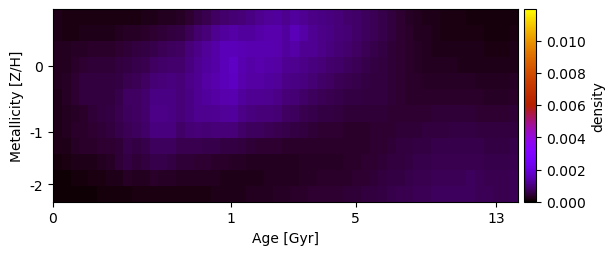

Source data for this figure (header and first rows):
2.073835094835209131e-04, 1.575483536434669444e-04, 1.617107468725853384e-04, 1.501582407974735758e-04, 1.587234479454440210e-04, 1.665338258752722088e-04, 1.482944763502957021e-04, 1.630495467585577713e-04, 1.789323863274863051e-04, 1.800548199393270951e-04, 1.898806021638880528e-04, 2.171088263479342890e-04, 2.528540290004617562e-04, 2.708733391124286557e-04, 3.186654957059161875e-04, 3.980495937481538706e-04, 5.291741841908057138e-04, 6.521171305251759719e-04, 7.676037950341654034e-04, 8.520730864840259534e-04, 9.147479733967029108e-04, 9.679389353060864881e-04, 1.039188923900020859e-03, 1.143889219071473782e-03
2.018943931072628758e-04, 1.771847885728150280e-04, 1.810800246784061227e-04, 1.919009150121162629e-04, 2.054569996175048389e-04, 2.252059957392223003e-04, 2.218305956791341202e-04, 2.505554673820180323e-04, 2.830657218091409827e-04, 3.015230229966918917e-04, 3.328512527676348413e-04, 3.821115636377862119e-04, 4.354183103069397278e-04, 4.687478782201669344e-04, 5.148398489519595209e-04, 6.732984177012511003e-04, 8.511807489773945282e-04, 9.697827960610767373e-04, 1.161082077669632357e-03, 1.296956776560812550e-03, 1.357281460915939209e-03, 1.301468596491855978e-03, 1.306711522682811209e-03, 1.385136333498192523e-03
2.494949702771500819e-04, 2.438722193484395165e-04, 3.095382273771902538e-04, 3.129333400556587015e-04, 3.565268380872997763e-04, 3.649302812137489738e-04, 3.637418094837920079e-04, 4.103870478502575150e-04, 4.467838755983900931e-04, 4.837250965019506441e-04, 5.292654499233621392e-04, 5.942008504984164002e-04, 6.699248683772899074e-04, 7.040150059256371521e-04, 7.494748681769754879e-04, 9.478804963966535029e-04, 1.103811892147130158e-03, 1.261310362738065575e-03, 1.387726160501032754e-03, 1.544331725274228394e-03, 1.582770418776414858e-03, 1.505421645928839121e-03, 1.466269590688969605e-03, 1.489053880648974482e-03
2.625048821815572893e-04, 2.782168437904017203e-04, 3.720495830878969238e-04, 4.108297205166503915e-04, 4.503009202804332881e-04, 4.397312751926935655e-04, 4.384275715013607978e-04, 4.868365387170875804e-04, 5.425099188065453252e-04, 5.887807969555823757e-04, 6.458546742686760087e-04, 7.527688879047235004e-04, 8.279151535645215901e-04, 8.659116946804816745e-04, 8.634517988603952580e-04, 1.009962233794363959e-03, 1.135278357069260209e-03, 1.274461326380529761e-03, 1.387173849383072782e-03, 1.542639913149086890e-03, 1.689854457013482579e-03, 1.471513983936434313e-03, 1.384642678024764970e-03, 1.417600874865053862e-03
2.407705515220710281e-04, 2.945928789658311506e-04, 4.082016916092865680e-04, 4.762078037850117239e-04, 4.883793255144741477e-04, 4.797327057944816365e-04, 4.924215274968197099e-04, 5.479595422224160448e-04, 6.450345018394338910e-04, 6.830138439505174363e-04, 7.596947463800497735e-04, 9.092524497147777204e-04, 9.515739985098241316e-04, 1.003704827505137124e-03, 9.605622065477217256e-04, 1.097881608544916269e-03, 1.189365121365340474e-03, 1.338959840977386063e-03, 1.409854932924952666e-03, 1.560878516680901974e-03, 1.650803887049993521e-03, 1.403363045555256101e-03, 1.325027784313172023e-03, 1.327835392070095006e-03
2.174522772355253939e-04, 2.891660322775931307e-04, 4.153613978217612066e-04, 5.065087234049617162e-04, 5.052984651431486609e-04, 4.985895599086535325e-04, 4.873024907291298078e-04, 6.041522176706756991e-04, 7.537460114522585375e-04, 7.494060807722180027e-04, 8.464446560142008767e-04, 1.046501611408387706e-03, 1.060116808640020666e-03, 1.040800896253962250e-03, 9.745998980155252608e-04, 1.058036684126041887e-03, 1.198473265411103932e-03, 1.275024134428556864e-03, 1.318732237878980163e-03, 1.434830517823341717e-03, 1.448914740567574860e-03, 1.294260426545453674e-03, 1.195961382439885692e-03, 1.180188612814334201e-03
2.131980114740486272e-04, 2.452587255458204066e-04, 3.035320684962718261e-04, 3.594480520730970871e-04, 4.479266557182962506e-04, 5.052915611456432416e-04, 5.447533607784277830e-04, 6.392950699669593204e-04, 7.414911398366346145e-04, 7.795258770077405060e-04, 8.726419461639518295e-04, 1.087808634610846949e-03, 1.078077937930872277e-03, 1.051327984033701866e-03, 9.628042953292391924e-04, 1.047196740177952804e-03, 1.128698439962757443e-03, 1.162780772923870934e-03, 1.181306406258761463e-03, 1.261704302245074232e-03, 1.300026445487080084e-03, 1.110139953044726041e-03, 9.914590643311891206e-04, 9.567813738694280106e-04
2.167237114780087425e-04, 2.535999461640293094e-04, 3.384306076556444680e-04, 3.661045878749908376e-04, 4.143666770811377893e-04, 4.643154329200857144e-04, 5.049486200292222643e-04, 5.884978038741251437e-04, 6.747833196218541371e-04, 7.105082466044737068e-04, 8.088903268626637146e-04, 9.999912388442848323e-04, 1.005142949617237810e-03, 9.915667718223442496e-04, 8.289476031436238210e-04, 8.966754966822224667e-04, 9.378027717702527985e-04, 9.232263671256027860e-04, 9.374040912315671943e-04, 9.645857555552999740e-04, 9.360980693531278495e-04, 8.045309406042796012e-04, 7.408209056164979153e-04, 7.023965720913960542e-04
1.908204015374407681e-04, 2.331735651715053108e-04, 3.040352671431108809e-04, 3.313513811946555048e-04, 3.464837058139727749e-04, 3.763176856386726095e-04, 4.131382709025649890e-04, 4.647061156983762326e-04, 5.986277528465930222e-04, 5.554259424170141261e-04, 5.875712474240602466e-04, 7.231362960795802153e-04, 7.282412239266897137e-04, 7.304343374274216904e-04, 6.407553037863802882e-04, 6.437234348577257998e-04, 6.469856042029442818e-04, 5.816400184093211811e-04, 5.718635817523465281e-04, 5.568946538320850969e-04, 5.341888616375554694e-04, 4.675969724459777196e-04, 4.421947902284547498e-04, 4.202353270001661254e-04
1.240841706104611427e-04, 1.591219220056093084e-04, 1.953960733463794503e-04, 2.085429272012619324e-04, 2.297648403713928940e-04, 2.701328601233218721e-04, 2.970280446107316833e-04, 4.326950356191250303e-04, 5.530949694245170748e-04, 4.449907517960395727e-04, 5.053365491542250246e-04, 5.638547553484743327e-04, 5.652142296878879309e-04, 5.229819208513908531e-04, 4.491873576238335762e-04, 4.325797347051777114e-04, 4.153887834924781860e-04, 3.779219608217991599e-04, 3.546197045938153953e-04, 3.320771417753726499e-04, 3.107035851674608295e-04, 2.919192269082724668e-04, 2.760216119797365185e-04, 2.634928192916233584e-04
7.749061737416689031e-05, 9.207410946156618079e-05, 1.134286789803958591e-04, 1.265973407166212791e-04, 1.434952721348840929e-04, 1.705311479634541764e-04, 1.953771470454471583e-04, 2.275088655536959819e-04, 2.999595494351644989e-04, 2.506590084587856739e-04, 2.730301346303138483e-04, 3.425181000456674861e-04, 3.248114521953766203e-04, 2.822076320407911000e-04, 2.719320810922192682e-04, 2.685473956102825996e-04, 2.579933721170366554e-04, 2.489389129070765198e-04, 2.401872724428881240e-04, 2.329408449898264844e-04, 2.277568650818218162e-04, 2.287920165161606324e-04, 2.239298797266999245e-04, 2.255383368368501953e-04
6.052088001778044518e-05, 6.168058893802376159e-05, 7.277823405587518590e-05, 8.079472800687811495e-05, 9.121554149732123923e-05, 1.054643486286045874e-04, 1.186177882412876909e-04, 1.301503214926509882e-04, 1.374929068197084530e-04, 1.436343605497356979e-04, 1.480454741534555899e-04, 1.778108471725061714e-04, 1.687164534501549361e-04, 1.589685684839420494e-04, 1.631400411712513176e-04, 1.686695280228187543e-04, 1.750415182002314164e-04, 1.823665767400510572e-04, 1.915252428908896997e-04, 2.030111991808523518e-04, 2.165788901997497289e-04, 2.313761291338633673e-04, 2.468741981318605359e-04, 2.626857791619504234e-04
